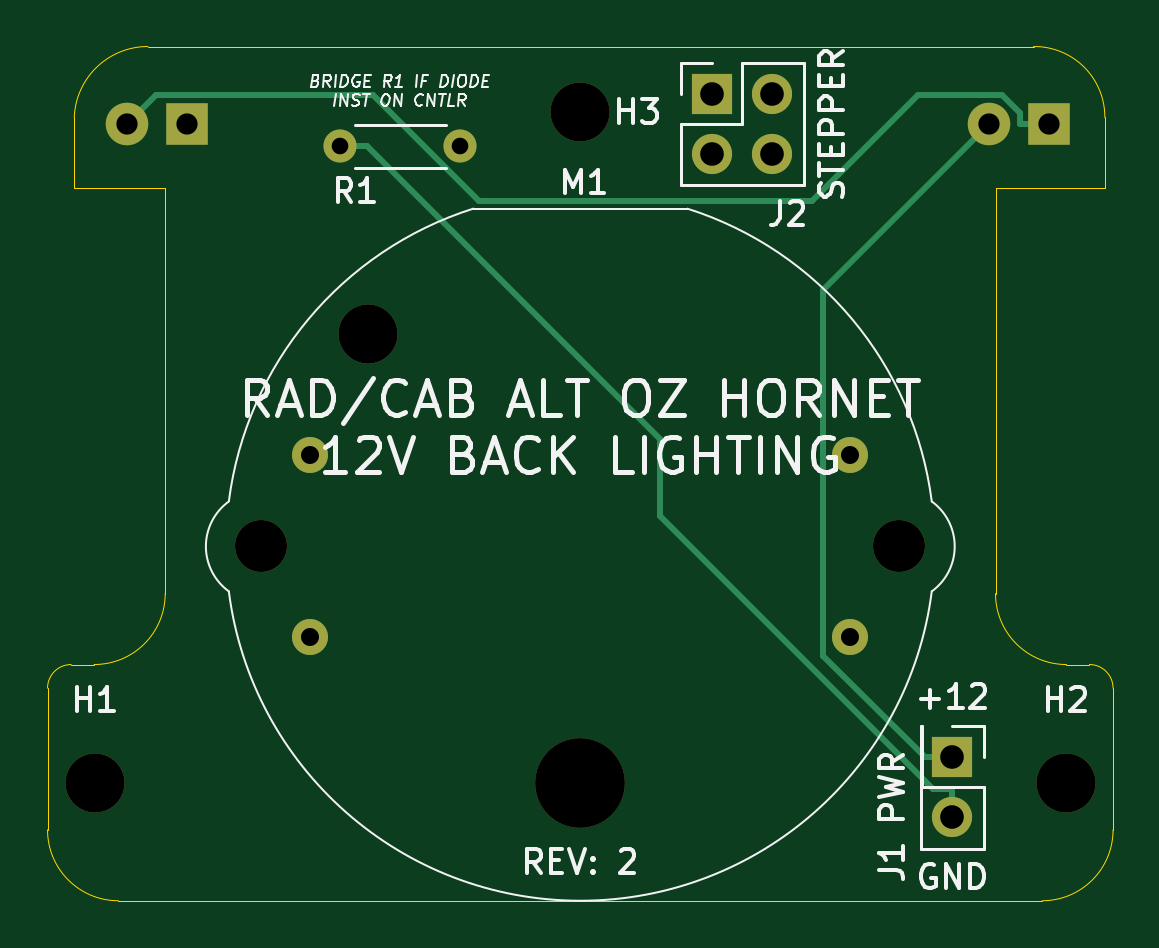
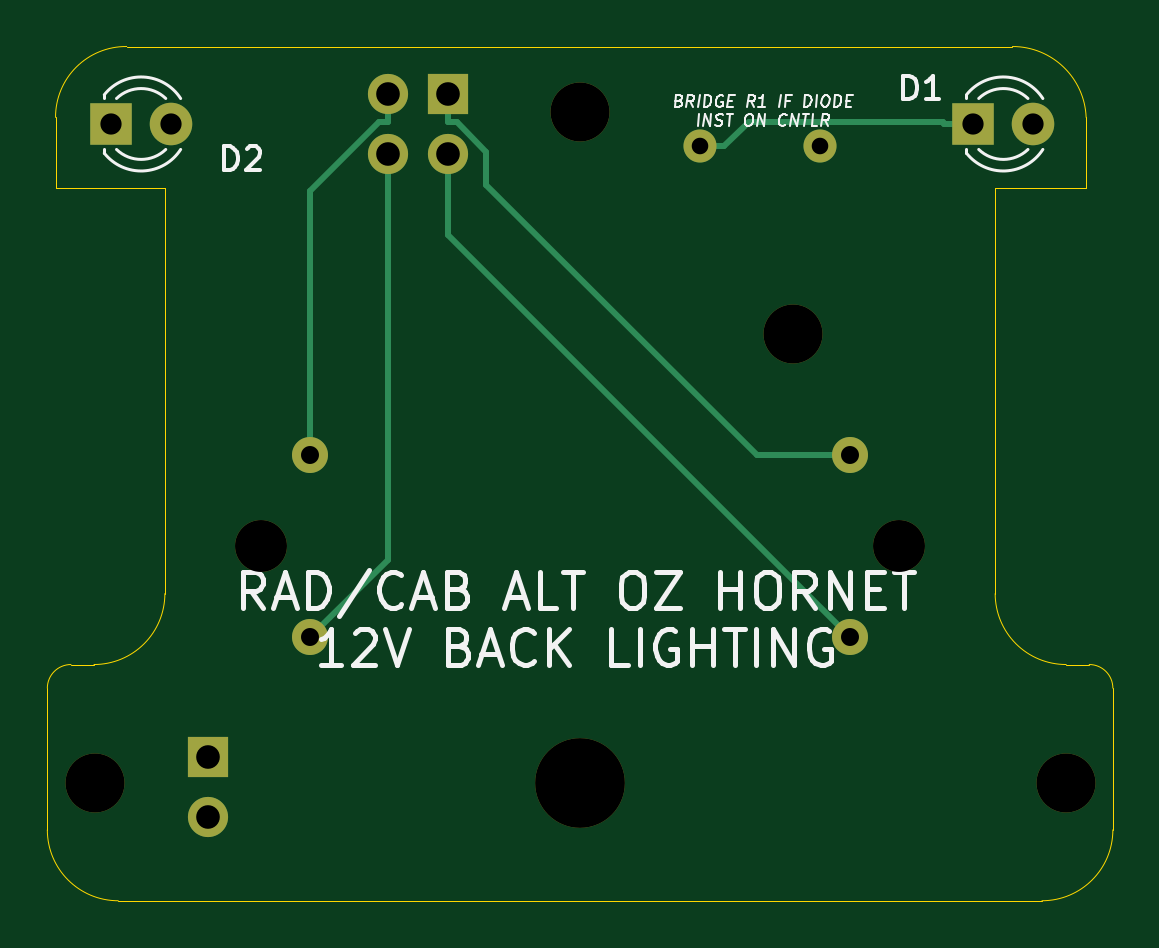
Circuit board: 11 layer files. Board 45.1 x 36.2 mm.
- bottom_copper: GAUGE_Analog Instruments-12v-B_Cu.gbr (3044 bytes)
- bottom_mask: GAUGE_Analog Instruments-12v-B_Mask.gbr (1527 bytes)
- paste: GAUGE_Analog Instruments-12v-B_Paste.gbr (481 bytes)
- bottom_silk: GAUGE_Analog Instruments-12v-B_Silkscreen.gbr (15631 bytes)
- outline: GAUGE_Analog Instruments-12v-Edge_Cuts.gbr (1752 bytes)
- top_copper: GAUGE_Analog Instruments-12v-F_Cu.gbr (3026 bytes)
- top_mask: GAUGE_Analog Instruments-12v-F_Mask.gbr (1527 bytes)
- paste: GAUGE_Analog Instruments-12v-F_Paste.gbr (481 bytes)
- top_silk: GAUGE_Analog Instruments-12v-F_Silkscreen.gbr (23022 bytes)
- drill: GAUGE_Analog Instruments-12v-NPTH.drl (560 bytes)
- drill: GAUGE_Analog Instruments-12v-PTH.drl (746 bytes)

=== bottom_copper: GAUGE_Analog Instruments-12v-B_Cu.gbr ===
%TF.GenerationSoftware,KiCad,Pcbnew,(6.0.11-0)*%
%TF.CreationDate,2023-11-06T17:50:52+10:00*%
%TF.ProjectId,GAUGE_Analog Instruments-12v,47415547-455f-4416-9e61-6c6f6720496e,rev?*%
%TF.SameCoordinates,Original*%
%TF.FileFunction,Copper,L2,Bot*%
%TF.FilePolarity,Positive*%
%FSLAX46Y46*%
G04 Gerber Fmt 4.6, Leading zero omitted, Abs format (unit mm)*
G04 Created by KiCad (PCBNEW (6.0.11-0)) date 2023-11-06 17:50:52*
%MOMM*%
%LPD*%
G01*
G04 APERTURE LIST*
%TA.AperFunction,ComponentPad*%
%ADD10C,1.524000*%
%TD*%
%TA.AperFunction,ComponentPad*%
%ADD11R,1.700000X1.700000*%
%TD*%
%TA.AperFunction,ComponentPad*%
%ADD12O,1.700000X1.700000*%
%TD*%
%TA.AperFunction,ComponentPad*%
%ADD13C,1.400000*%
%TD*%
%TA.AperFunction,ComponentPad*%
%ADD14O,1.400000X1.400000*%
%TD*%
%TA.AperFunction,ComponentPad*%
%ADD15R,1.800000X1.800000*%
%TD*%
%TA.AperFunction,ComponentPad*%
%ADD16C,1.800000*%
%TD*%
%TA.AperFunction,Conductor*%
%ADD17C,0.250000*%
%TD*%
G04 APERTURE END LIST*
D10*
%TO.P,M1,1*%
%TO.N,/COIL1*%
X168512800Y-93018000D03*
%TO.P,M1,2,-*%
%TO.N,/COIL2*%
X168512800Y-100718000D03*
%TO.P,M1,3*%
%TO.N,/COIL3*%
X191362800Y-100718000D03*
%TO.P,M1,4*%
%TO.N,/COIL4*%
X191362800Y-93018000D03*
%TD*%
D11*
%TO.P,J2,1,Pin_1*%
%TO.N,/COIL1*%
X185530500Y-77717600D03*
D12*
%TO.P,J2,2,Pin_2*%
%TO.N,/COIL4*%
X188070500Y-77717600D03*
%TO.P,J2,3,Pin_3*%
%TO.N,/COIL2*%
X185530500Y-80257600D03*
%TO.P,J2,4,Pin_4*%
%TO.N,/COIL3*%
X188070500Y-80257600D03*
%TD*%
D11*
%TO.P,J1,1,Pin_1*%
%TO.N,/LED+12V*%
X195690500Y-105789600D03*
D12*
%TO.P,J1,2,Pin_2*%
%TO.N,/LED-12V*%
X195690500Y-108329600D03*
%TD*%
D13*
%TO.P,R1,1*%
%TO.N,/LED-12V*%
X169775500Y-79934600D03*
D14*
%TO.P,R1,2*%
%TO.N,Net-(D1-Pad1)*%
X174855500Y-79934600D03*
%TD*%
D15*
%TO.P,D1,1,K*%
%TO.N,Net-(D1-Pad1)*%
X163290500Y-78984600D03*
D16*
%TO.P,D1,2,A*%
%TO.N,Net-(D1-Pad2)*%
X160750500Y-78984600D03*
%TD*%
D15*
%TO.P,D2,1,K*%
%TO.N,Net-(D1-Pad2)*%
X199790500Y-78984600D03*
D16*
%TO.P,D2,2,A*%
%TO.N,/LED+12V*%
X197250500Y-78984600D03*
%TD*%
D17*
%TO.N,Net-(D1-Pad1)*%
X172804900Y-78909300D02*
X173830200Y-79934600D01*
X164591100Y-78909300D02*
X172804900Y-78909300D01*
X164515800Y-78984600D02*
X164591100Y-78909300D01*
X163290500Y-78984600D02*
X164515800Y-78984600D01*
X174855500Y-79934600D02*
X173830200Y-79934600D01*
%TO.N,/COIL3*%
X188070500Y-97425700D02*
X188070500Y-80257600D01*
X191362800Y-100718000D02*
X188070500Y-97425700D01*
%TO.N,/COIL4*%
X191362800Y-81817900D02*
X191362800Y-93018000D01*
X188437800Y-78892900D02*
X191362800Y-81817900D01*
X188070500Y-78892900D02*
X188437800Y-78892900D01*
X188070500Y-77717600D02*
X188070500Y-78892900D01*
%TO.N,/COIL1*%
X185530500Y-77717600D02*
X185530500Y-78892900D01*
X172469800Y-93018000D02*
X168512800Y-93018000D01*
X183904900Y-81582900D02*
X172469800Y-93018000D01*
X183904900Y-80151100D02*
X183904900Y-81582900D01*
X185163100Y-78892900D02*
X183904900Y-80151100D01*
X185530500Y-78892900D02*
X185163100Y-78892900D01*
%TO.N,/COIL2*%
X185530500Y-83700300D02*
X168512800Y-100718000D01*
X185530500Y-80257600D02*
X185530500Y-83700300D01*
%TD*%
M02*

=== bottom_mask: GAUGE_Analog Instruments-12v-B_Mask.gbr ===
%TF.GenerationSoftware,KiCad,Pcbnew,(6.0.11-0)*%
%TF.CreationDate,2023-11-06T17:50:53+10:00*%
%TF.ProjectId,GAUGE_Analog Instruments-12v,47415547-455f-4416-9e61-6c6f6720496e,rev?*%
%TF.SameCoordinates,Original*%
%TF.FileFunction,Soldermask,Bot*%
%TF.FilePolarity,Negative*%
%FSLAX46Y46*%
G04 Gerber Fmt 4.6, Leading zero omitted, Abs format (unit mm)*
G04 Created by KiCad (PCBNEW (6.0.11-0)) date 2023-11-06 17:50:53*
%MOMM*%
%LPD*%
G01*
G04 APERTURE LIST*
%ADD10C,2.500000*%
%ADD11C,2.200000*%
%ADD12C,3.800000*%
%ADD13C,1.524000*%
%ADD14R,1.700000X1.700000*%
%ADD15O,1.700000X1.700000*%
%ADD16C,1.400000*%
%ADD17O,1.400000X1.400000*%
%ADD18R,1.800000X1.800000*%
%ADD19C,1.800000*%
G04 APERTURE END LIST*
D10*
%TO.C,H3*%
X179937800Y-78484600D03*
%TD*%
%TO.C,M1*%
X170937800Y-87868000D03*
D11*
X193437800Y-96868000D03*
D12*
X179937800Y-106868000D03*
D11*
X166437800Y-96868000D03*
D13*
X168512800Y-93018000D03*
X168512800Y-100718000D03*
X191362800Y-100718000D03*
X191362800Y-93018000D03*
%TD*%
D10*
%TO.C,H1*%
X159384300Y-106868000D03*
%TD*%
%TO.C,H2*%
X200491300Y-106868000D03*
%TD*%
D14*
%TO.C,J2*%
X185530500Y-77717600D03*
D15*
X188070500Y-77717600D03*
X185530500Y-80257600D03*
X188070500Y-80257600D03*
%TD*%
D14*
%TO.C,J1*%
X195690500Y-105789600D03*
D15*
X195690500Y-108329600D03*
%TD*%
D16*
%TO.C,R1*%
X169775500Y-79934600D03*
D17*
X174855500Y-79934600D03*
%TD*%
D18*
%TO.C,D1*%
X163290500Y-78984600D03*
D19*
X160750500Y-78984600D03*
%TD*%
D18*
%TO.C,D2*%
X199790500Y-78984600D03*
D19*
X197250500Y-78984600D03*
%TD*%
M02*

=== paste: GAUGE_Analog Instruments-12v-B_Paste.gbr ===
%TF.GenerationSoftware,KiCad,Pcbnew,(6.0.11-0)*%
%TF.CreationDate,2023-11-06T17:50:52+10:00*%
%TF.ProjectId,GAUGE_Analog Instruments-12v,47415547-455f-4416-9e61-6c6f6720496e,rev?*%
%TF.SameCoordinates,Original*%
%TF.FileFunction,Paste,Bot*%
%TF.FilePolarity,Positive*%
%FSLAX46Y46*%
G04 Gerber Fmt 4.6, Leading zero omitted, Abs format (unit mm)*
G04 Created by KiCad (PCBNEW (6.0.11-0)) date 2023-11-06 17:50:52*
%MOMM*%
%LPD*%
G01*
G04 APERTURE LIST*
G04 APERTURE END LIST*
M02*

=== bottom_silk: GAUGE_Analog Instruments-12v-B_Silkscreen.gbr (15631 bytes, source omitted) ===
=== outline: GAUGE_Analog Instruments-12v-Edge_Cuts.gbr ===
%TF.GenerationSoftware,KiCad,Pcbnew,(6.0.11-0)*%
%TF.CreationDate,2023-11-06T17:50:53+10:00*%
%TF.ProjectId,GAUGE_Analog Instruments-12v,47415547-455f-4416-9e61-6c6f6720496e,rev?*%
%TF.SameCoordinates,Original*%
%TF.FileFunction,Profile,NP*%
%FSLAX46Y46*%
G04 Gerber Fmt 4.6, Leading zero omitted, Abs format (unit mm)*
G04 Created by KiCad (PCBNEW (6.0.11-0)) date 2023-11-06 17:50:53*
%MOMM*%
%LPD*%
G01*
G04 APERTURE LIST*
%TA.AperFunction,Profile*%
%ADD10C,0.050000*%
%TD*%
G04 APERTURE END LIST*
D10*
X160384281Y-111867951D02*
X199491250Y-111867951D01*
X197515515Y-81684574D02*
X197515515Y-98867952D01*
X199132736Y-75705452D02*
X161633041Y-75705452D01*
X202143817Y-78706075D02*
G75*
G03*
X199132736Y-75705452I-2986217J14475D01*
G01*
X202143793Y-81684574D02*
X202143793Y-78706075D01*
X157384249Y-108867951D02*
G75*
G03*
X160384281Y-111867951I3000051J51D01*
G01*
X159360016Y-101867951D02*
X158384281Y-101867951D01*
X197515515Y-81684574D02*
X202143793Y-81684574D01*
X197515548Y-98867952D02*
G75*
G03*
X200515515Y-101867952I2999952J-48D01*
G01*
X161633041Y-75705416D02*
G75*
G03*
X158515515Y-78705452I-41J-3119784D01*
G01*
X157384281Y-108867951D02*
X157384281Y-102867328D01*
X158515515Y-81684574D02*
X158515515Y-78705452D01*
X162365515Y-81684574D02*
X162365515Y-98867952D01*
X158384281Y-101867981D02*
G75*
G03*
X157384281Y-102867328I19J-1000019D01*
G01*
X199491250Y-111867950D02*
G75*
G03*
X202491250Y-108867951I-50J3000050D01*
G01*
X200515515Y-101867951D02*
X201491250Y-101867951D01*
X162365515Y-81684574D02*
X158515515Y-81684574D01*
X159360016Y-101867910D02*
G75*
G03*
X162365515Y-98867952I5584J2999910D01*
G01*
X202491349Y-102867951D02*
G75*
G03*
X201491250Y-101867951I-1000049J-49D01*
G01*
X202491250Y-108867951D02*
X202491250Y-102867951D01*
M02*

=== top_copper: GAUGE_Analog Instruments-12v-F_Cu.gbr ===
%TF.GenerationSoftware,KiCad,Pcbnew,(6.0.11-0)*%
%TF.CreationDate,2023-11-06T17:50:52+10:00*%
%TF.ProjectId,GAUGE_Analog Instruments-12v,47415547-455f-4416-9e61-6c6f6720496e,rev?*%
%TF.SameCoordinates,Original*%
%TF.FileFunction,Copper,L1,Top*%
%TF.FilePolarity,Positive*%
%FSLAX46Y46*%
G04 Gerber Fmt 4.6, Leading zero omitted, Abs format (unit mm)*
G04 Created by KiCad (PCBNEW (6.0.11-0)) date 2023-11-06 17:50:52*
%MOMM*%
%LPD*%
G01*
G04 APERTURE LIST*
%TA.AperFunction,ComponentPad*%
%ADD10C,1.524000*%
%TD*%
%TA.AperFunction,ComponentPad*%
%ADD11R,1.700000X1.700000*%
%TD*%
%TA.AperFunction,ComponentPad*%
%ADD12O,1.700000X1.700000*%
%TD*%
%TA.AperFunction,ComponentPad*%
%ADD13C,1.400000*%
%TD*%
%TA.AperFunction,ComponentPad*%
%ADD14O,1.400000X1.400000*%
%TD*%
%TA.AperFunction,ComponentPad*%
%ADD15R,1.800000X1.800000*%
%TD*%
%TA.AperFunction,ComponentPad*%
%ADD16C,1.800000*%
%TD*%
%TA.AperFunction,Conductor*%
%ADD17C,0.250000*%
%TD*%
G04 APERTURE END LIST*
D10*
%TO.P,M1,1*%
%TO.N,/COIL1*%
X168512800Y-93018000D03*
%TO.P,M1,2,-*%
%TO.N,/COIL2*%
X168512800Y-100718000D03*
%TO.P,M1,3*%
%TO.N,/COIL3*%
X191362800Y-100718000D03*
%TO.P,M1,4*%
%TO.N,/COIL4*%
X191362800Y-93018000D03*
%TD*%
D11*
%TO.P,J2,1,Pin_1*%
%TO.N,/COIL1*%
X185530500Y-77717600D03*
D12*
%TO.P,J2,2,Pin_2*%
%TO.N,/COIL4*%
X188070500Y-77717600D03*
%TO.P,J2,3,Pin_3*%
%TO.N,/COIL2*%
X185530500Y-80257600D03*
%TO.P,J2,4,Pin_4*%
%TO.N,/COIL3*%
X188070500Y-80257600D03*
%TD*%
D11*
%TO.P,J1,1,Pin_1*%
%TO.N,/LED+12V*%
X195690500Y-105789600D03*
D12*
%TO.P,J1,2,Pin_2*%
%TO.N,/LED-12V*%
X195690500Y-108329600D03*
%TD*%
D13*
%TO.P,R1,1*%
%TO.N,/LED-12V*%
X169775500Y-79934600D03*
D14*
%TO.P,R1,2*%
%TO.N,Net-(D1-Pad1)*%
X174855500Y-79934600D03*
%TD*%
D15*
%TO.P,D1,1,K*%
%TO.N,Net-(D1-Pad1)*%
X163290500Y-78984600D03*
D16*
%TO.P,D1,2,A*%
%TO.N,Net-(D1-Pad2)*%
X160750500Y-78984600D03*
%TD*%
D15*
%TO.P,D2,1,K*%
%TO.N,Net-(D1-Pad2)*%
X199790500Y-78984600D03*
D16*
%TO.P,D2,2,A*%
%TO.N,/LED+12V*%
X197250500Y-78984600D03*
%TD*%
D17*
%TO.N,/LED-12V*%
X194882500Y-107154300D02*
X195690500Y-107154300D01*
X183291400Y-95563200D02*
X194882500Y-107154300D01*
X183291400Y-92306800D02*
X183291400Y-95563200D01*
X170919200Y-79934600D02*
X183291400Y-92306800D01*
X169775500Y-79934600D02*
X170919200Y-79934600D01*
X195690500Y-108329600D02*
X195690500Y-107154300D01*
%TO.N,/LED+12V*%
X190224500Y-101498900D02*
X194515200Y-105789600D01*
X190224500Y-86010600D02*
X190224500Y-101498900D01*
X197250500Y-78984600D02*
X190224500Y-86010600D01*
X195690500Y-105789600D02*
X194515200Y-105789600D01*
%TO.N,Net-(D1-Pad2)*%
X161975900Y-77759200D02*
X160750500Y-78984600D01*
X171165600Y-77759200D02*
X161975900Y-77759200D01*
X175645200Y-82238800D02*
X171165600Y-77759200D01*
X189745300Y-82238800D02*
X175645200Y-82238800D01*
X194236400Y-77747700D02*
X189745300Y-82238800D01*
X197787800Y-77747700D02*
X194236400Y-77747700D01*
X198565200Y-78525100D02*
X197787800Y-77747700D01*
X198565200Y-78984600D02*
X198565200Y-78525100D01*
X199790500Y-78984600D02*
X198565200Y-78984600D01*
%TD*%
M02*

=== top_mask: GAUGE_Analog Instruments-12v-F_Mask.gbr ===
%TF.GenerationSoftware,KiCad,Pcbnew,(6.0.11-0)*%
%TF.CreationDate,2023-11-06T17:50:52+10:00*%
%TF.ProjectId,GAUGE_Analog Instruments-12v,47415547-455f-4416-9e61-6c6f6720496e,rev?*%
%TF.SameCoordinates,Original*%
%TF.FileFunction,Soldermask,Top*%
%TF.FilePolarity,Negative*%
%FSLAX46Y46*%
G04 Gerber Fmt 4.6, Leading zero omitted, Abs format (unit mm)*
G04 Created by KiCad (PCBNEW (6.0.11-0)) date 2023-11-06 17:50:52*
%MOMM*%
%LPD*%
G01*
G04 APERTURE LIST*
%ADD10C,2.500000*%
%ADD11C,2.200000*%
%ADD12C,3.800000*%
%ADD13C,1.524000*%
%ADD14R,1.700000X1.700000*%
%ADD15O,1.700000X1.700000*%
%ADD16C,1.400000*%
%ADD17O,1.400000X1.400000*%
%ADD18R,1.800000X1.800000*%
%ADD19C,1.800000*%
G04 APERTURE END LIST*
D10*
%TO.C,H3*%
X179937800Y-78484600D03*
%TD*%
%TO.C,M1*%
X170937800Y-87868000D03*
D11*
X193437800Y-96868000D03*
D12*
X179937800Y-106868000D03*
D11*
X166437800Y-96868000D03*
D13*
X168512800Y-93018000D03*
X168512800Y-100718000D03*
X191362800Y-100718000D03*
X191362800Y-93018000D03*
%TD*%
D10*
%TO.C,H1*%
X159384300Y-106868000D03*
%TD*%
%TO.C,H2*%
X200491300Y-106868000D03*
%TD*%
D14*
%TO.C,J2*%
X185530500Y-77717600D03*
D15*
X188070500Y-77717600D03*
X185530500Y-80257600D03*
X188070500Y-80257600D03*
%TD*%
D14*
%TO.C,J1*%
X195690500Y-105789600D03*
D15*
X195690500Y-108329600D03*
%TD*%
D16*
%TO.C,R1*%
X169775500Y-79934600D03*
D17*
X174855500Y-79934600D03*
%TD*%
D18*
%TO.C,D1*%
X163290500Y-78984600D03*
D19*
X160750500Y-78984600D03*
%TD*%
D18*
%TO.C,D2*%
X199790500Y-78984600D03*
D19*
X197250500Y-78984600D03*
%TD*%
M02*

=== paste: GAUGE_Analog Instruments-12v-F_Paste.gbr ===
%TF.GenerationSoftware,KiCad,Pcbnew,(6.0.11-0)*%
%TF.CreationDate,2023-11-06T17:50:52+10:00*%
%TF.ProjectId,GAUGE_Analog Instruments-12v,47415547-455f-4416-9e61-6c6f6720496e,rev?*%
%TF.SameCoordinates,Original*%
%TF.FileFunction,Paste,Top*%
%TF.FilePolarity,Positive*%
%FSLAX46Y46*%
G04 Gerber Fmt 4.6, Leading zero omitted, Abs format (unit mm)*
G04 Created by KiCad (PCBNEW (6.0.11-0)) date 2023-11-06 17:50:52*
%MOMM*%
%LPD*%
G01*
G04 APERTURE LIST*
G04 APERTURE END LIST*
M02*

=== top_silk: GAUGE_Analog Instruments-12v-F_Silkscreen.gbr (23022 bytes, source omitted) ===
=== drill: GAUGE_Analog Instruments-12v-NPTH.drl ===
M48
; DRILL file {KiCad (6.0.11-0)} date 
; FORMAT={-:-/ absolute / inch / decimal}
; #@! TF.CreationDate,2023-11-06T17:50:56+10:00
; #@! TF.GenerationSoftware,Kicad,Pcbnew,(6.0.11-0)
; #@! TF.FileFunction,NonPlated,1,2,NPTH
FMAT,2
INCH
; #@! TA.AperFunction,NonPlated,NPTH,ComponentDrill
T1C0.0866
; #@! TA.AperFunction,NonPlated,NPTH,ComponentDrill
T2C0.0984
; #@! TA.AperFunction,NonPlated,NPTH,ComponentDrill
T3C0.1496
%
G90
G05
T1
X6.5527Y-3.8137
X7.6157Y-3.8137
T2
X6.275Y-4.2074
X6.7298Y-3.4594
X7.0842Y-3.0899
X7.8934Y-4.2074
T3
X7.0842Y-4.2074
T0
M30

=== drill: GAUGE_Analog Instruments-12v-PTH.drl ===
M48
; DRILL file {KiCad (6.0.11-0)} date 
; FORMAT={-:-/ absolute / inch / decimal}
; #@! TF.CreationDate,2023-11-06T17:50:56+10:00
; #@! TF.GenerationSoftware,Kicad,Pcbnew,(6.0.11-0)
; #@! TF.FileFunction,Plated,1,2,PTH
FMAT,2
INCH
; #@! TA.AperFunction,Plated,PTH,ComponentDrill
T1C0.0276
; #@! TA.AperFunction,Plated,PTH,ComponentDrill
T2C0.0300
; #@! TA.AperFunction,Plated,PTH,ComponentDrill
T3C0.0354
; #@! TA.AperFunction,Plated,PTH,ComponentDrill
T4C0.0394
%
G90
G05
T1
X6.6841Y-3.147
X6.8841Y-3.147
T2
X6.6344Y-3.6621
X6.6344Y-3.9653
X7.534Y-3.6621
X7.534Y-3.9653
T3
X6.3288Y-3.1096
X6.4288Y-3.1096
X7.7658Y-3.1096
X7.8658Y-3.1096
T4
X7.3044Y-3.0597
X7.3044Y-3.1597
X7.4044Y-3.0597
X7.4044Y-3.1597
X7.7044Y-4.1649
X7.7044Y-4.2649
T0
M30

